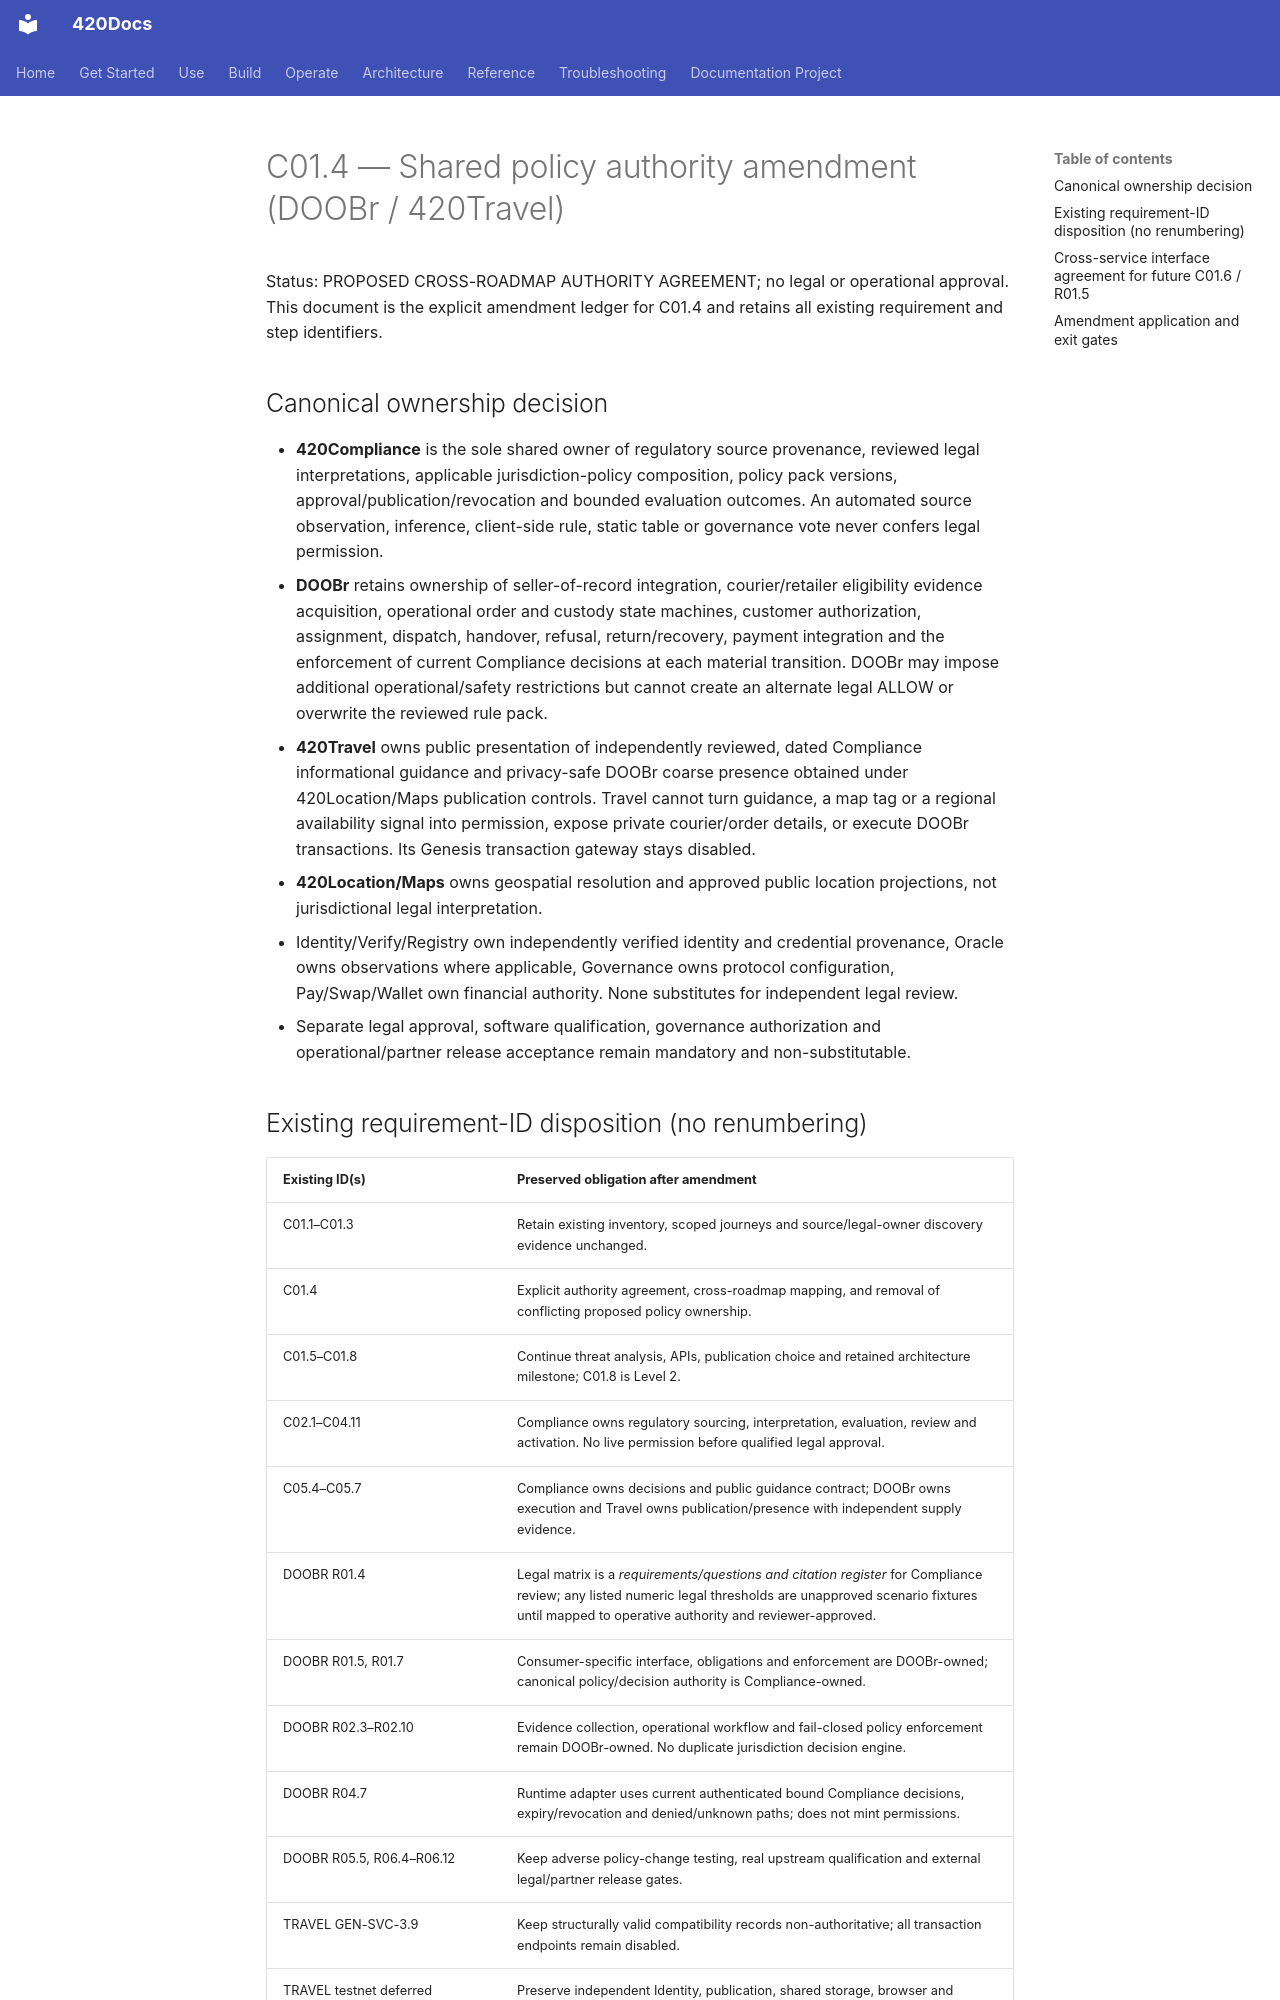

repository: abvhiael/420-integrated-v0.1 · page: compliance/C01.4-SHARED-AUTHORITY-AMENDMENT/index.html · generator: mkdocs

# C01.4 — Shared policy authority amendment (DOOBr / 420Travel)

Status: PROPOSED CROSS-ROADMAP AUTHORITY AGREEMENT; no legal or operational approval. This document is the explicit amendment ledger for C01.4 and retains all existing requirement and step identifiers.

## Canonical ownership decision

- **420Compliance** is the sole shared owner of regulatory source provenance, reviewed legal interpretations, applicable jurisdiction-policy composition, policy pack versions, approval/publication/revocation and bounded evaluation outcomes. An automated source observation, inference, client-side rule, static table or governance vote never confers legal permission.
- **DOOBr** retains ownership of seller-of-record integration, courier/retailer eligibility evidence acquisition, operational order and custody state machines, customer authorization, assignment, dispatch, handover, refusal, return/recovery, payment integration and the enforcement of current Compliance decisions at each material transition. DOOBr may impose additional operational/safety restrictions but cannot create an alternate legal ALLOW or overwrite the reviewed rule pack.
- **420Travel** owns public presentation of independently reviewed, dated Compliance informational guidance and privacy-safe DOOBr coarse presence obtained under 420Location/Maps publication controls. Travel cannot turn guidance, a map tag or a regional availability signal into permission, expose private courier/order details, or execute DOOBr transactions. Its Genesis transaction gateway stays disabled.
- **420Location/Maps** owns geospatial resolution and approved public location projections, not jurisdictional legal interpretation.
- Identity/Verify/Registry own independently verified identity and credential provenance, Oracle owns observations where applicable, Governance owns protocol configuration, Pay/Swap/Wallet own financial authority. None substitutes for independent legal review.
- Separate legal approval, software qualification, governance authorization and operational/partner release acceptance remain mandatory and non-substitutable.
